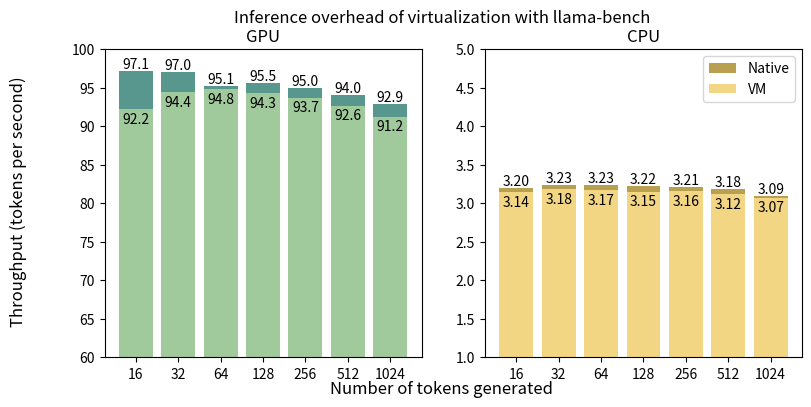

Here is the Python script that generated this plot:
import matplotlib.pyplot as plt
import numpy as np
from scipy.interpolate import make_interp_spline
import matplotlib.pyplot as plt

# context size
x_axis = np.array([16, 32, 64, 128, 256, 512, 1024])

# ms/token
#kv_reset = np.array([18.6,22.6,26.6,41,55, 73, 1460])
native_gpu = np.array([97.126297, 97.044359, 95.145198,95.544189,94.979616,93.985399, 92.903395])
vm_gpu = np.array([92.169766, 94.367953, 94.813442, 94.287733, 93.690567, 92.628699, 91.229307])

native_cpu = np.array([3.198267,3.228166, 3.229830, 3.217932, 3.209158, 3.180029, 3.093288])
vm_cpu = np.array([3.144735, 3.183336,3.168134, 3.145999,3.157139,3.118043,3.069257])

# smooth out curves
#x_axis_new = np.linspace(x_axis.min(), x_axis.max(), 500)

print(np.average(native_gpu) / np.average(vm_gpu) * 100)
print(np.average(native_cpu) / np.average(vm_cpu)  * 100)

fig, (ax1, ax2) = plt.subplots(1, 2,figsize=(9, 4))
fig.suptitle('Inference overhead of virtualization with llama-bench')

#plt.title("LLM-OS overhead")
fig.supxlabel("Number of tokens generated")
fig.supylabel("Throughput (tokens per second)")
a = ax1.bar(x_axis.astype('str'), native_gpu, label = 'Native', color=('#57978e'))
ax1.bar_label(a, label_type='edge', fmt="%.1f")
a = ax1.bar(x_axis.astype('str'), vm_gpu, label = 'VM', color=('#A0CA9C'))
ax1.bar_label(a, label_type='edge', fmt="%.1f",padding=-12)
ax1.set_title("GPU")

ax1.set_ylim([60,100])

a = ax2.bar(x_axis.astype('str'), native_cpu, label = 'Native', color=('#b9a050'))
ax2.bar_label(a, label_type='edge', fmt="%.2f")
a=ax2.bar(x_axis.astype('str'), vm_cpu, label = 'VM', color=('#F3D683'))
ax2.bar_label(a, label_type='edge', fmt="%.2f", padding=-12)
ax2.set_title("CPU")
ax2.set_ylim([1,5])
ax2.legend()

plt.savefig('llama-bench-overhead.png', format='png', dpi=1200)
#plt.show()

